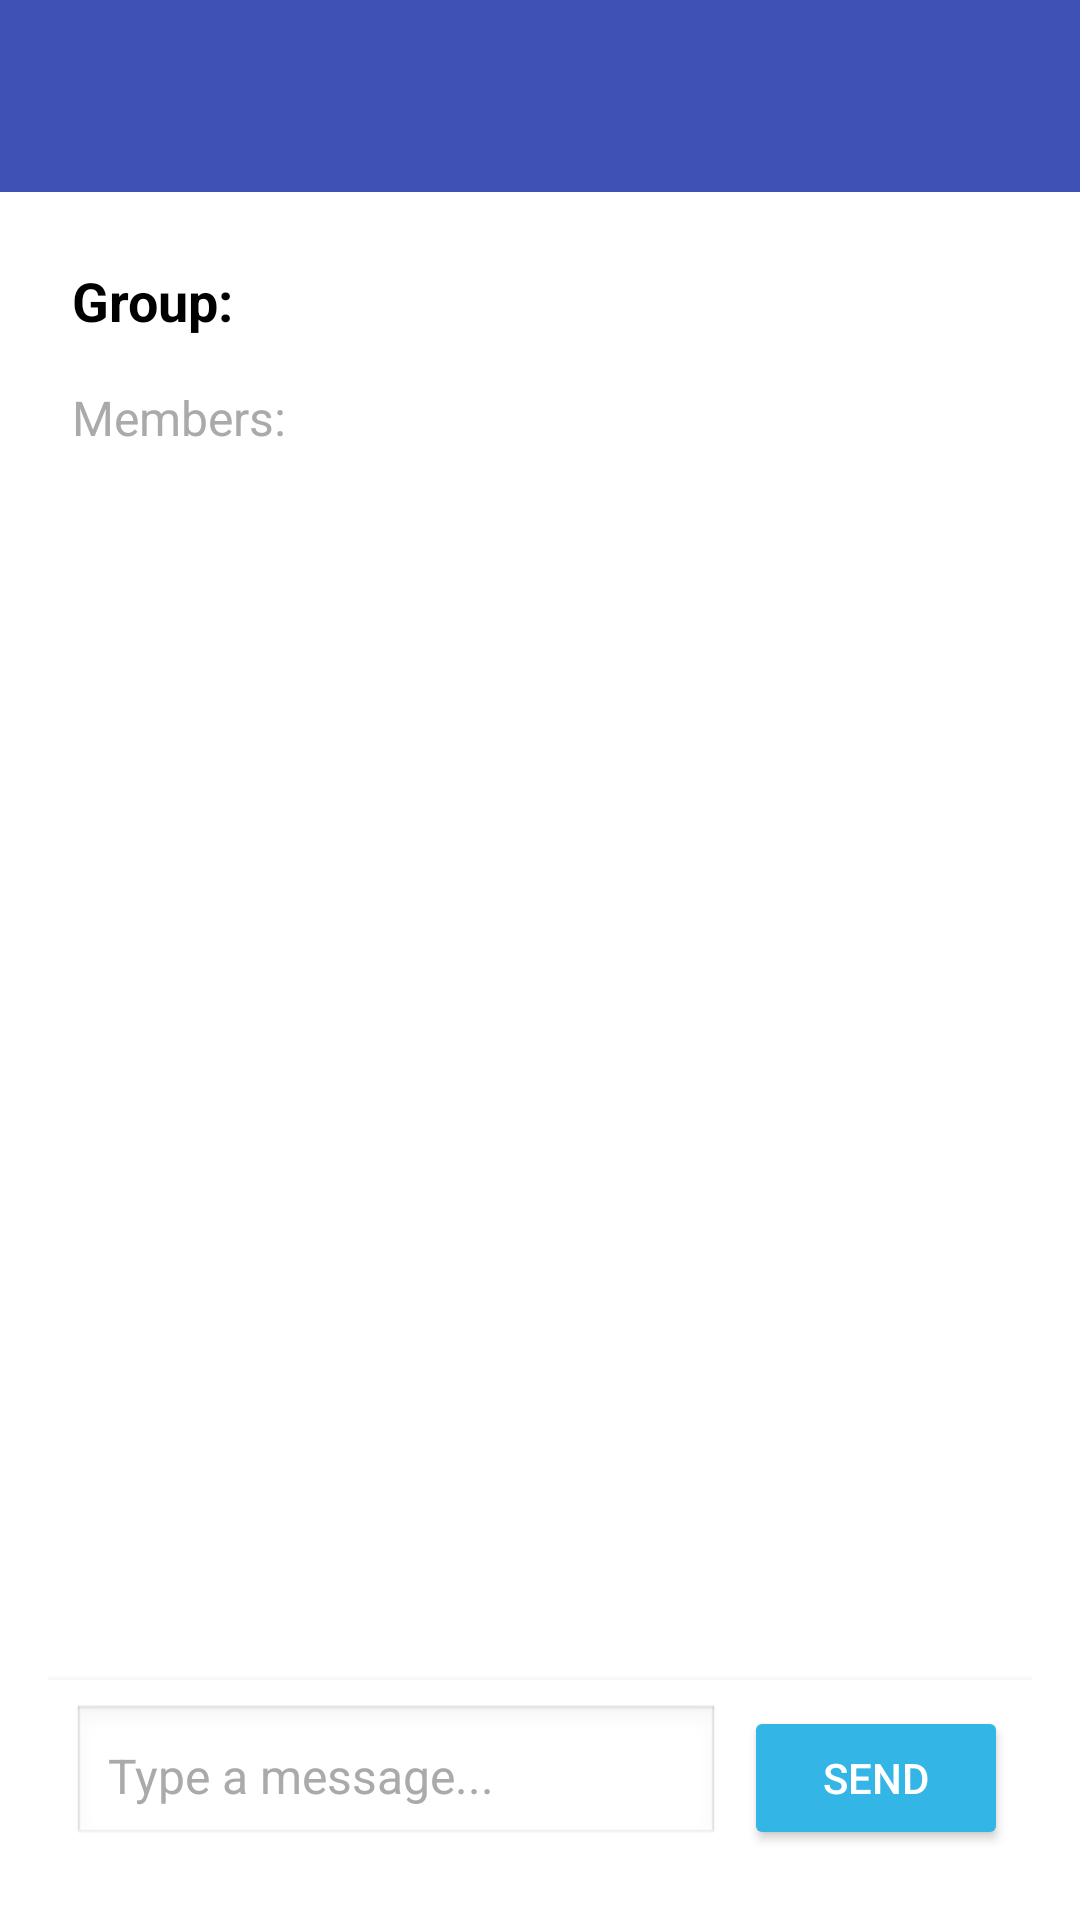

Reconstruct the res/layout file that produces this screen, plus the resources it refers to.
<!-- AndroidManifest.xml: application theme Theme.CameraProject_2 -->
<!-- res/layout/activity_chatroom.xml -->
<?xml version="1.0" encoding="utf-8"?>
<androidx.drawerlayout.widget.DrawerLayout
    xmlns:android="http://schemas.android.com/apk/res/android"
    xmlns:app="http://schemas.android.com/apk/res-auto"
    android:id="@+id/drawer_layout"
    android:layout_width="match_parent"
    android:layout_height="match_parent"
    android:fitsSystemWindows="true">

    
    <androidx.coordinatorlayout.widget.CoordinatorLayout
        android:layout_width="match_parent"
        android:layout_height="match_parent">

        
        <com.google.android.material.appbar.AppBarLayout
            android:id="@+id/appBarLayout"
            android:layout_width="match_parent"
            android:layout_height="wrap_content"
            android:theme="@style/ThemeOverlay.AppCompat.Dark.ActionBar">

            
            <androidx.appcompat.widget.Toolbar
                android:id="@+id/toolbar"
                android:layout_width="match_parent"
                android:layout_height="?attr/actionBarSize"
                android:background="#3F51B5"
                android:elevation="4dp"
                app:popupTheme="@style/ThemeOverlay.AppCompat.Light" />
        </com.google.android.material.appbar.AppBarLayout>

        
        <androidx.constraintlayout.widget.ConstraintLayout
            android:layout_width="match_parent"
            android:layout_height="match_parent"
            app:layout_behavior="@string/appbar_scrolling_view_behavior"
            android:padding="16dp"
            android:background="@android:color/white">

            
            <TextView
                android:id="@+id/textViewGroupName"
                android:layout_width="0dp"
                android:layout_height="wrap_content"
                android:text="Group: "
                android:textSize="18sp"
                android:textStyle="bold"
                android:textColor="@android:color/black"
                android:padding="8dp"
                android:background="@android:color/transparent"
                app:layout_constraintTop_toTopOf="parent"
                app:layout_constraintStart_toStartOf="parent"
                app:layout_constraintEnd_toEndOf="parent" />

            
            <TextView
                android:id="@+id/textViewMembers"
                android:layout_width="0dp"
                android:layout_height="wrap_content"
                android:text="Members: "
                android:textSize="16sp"
                android:textColor="@android:color/darker_gray"
                android:padding="8dp"
                app:layout_constraintTop_toBottomOf="@id/textViewGroupName"
                app:layout_constraintStart_toStartOf="parent"
                app:layout_constraintEnd_toEndOf="parent" />

            
            <androidx.recyclerview.widget.RecyclerView
                android:id="@+id/messageRecyclerView"
                android:layout_width="0dp"
                android:layout_height="0dp"
                android:layout_marginTop="8dp"
                android:layout_marginBottom="8dp"
                android:background="@android:color/transparent"
                app:layout_constraintTop_toBottomOf="@id/textViewMembers"
                app:layout_constraintBottom_toTopOf="@id/messageInputLayout"
                app:layout_constraintStart_toStartOf="parent"
                app:layout_constraintEnd_toEndOf="parent" />

            
            <LinearLayout
                android:id="@+id/messageInputLayout"
                android:layout_width="0dp"
                android:layout_height="wrap_content"
                android:orientation="horizontal"
                android:background="@android:color/white"
                android:padding="8dp"
                android:elevation="4dp"
                app:layout_constraintBottom_toBottomOf="parent"
                app:layout_constraintStart_toStartOf="parent"
                app:layout_constraintEnd_toEndOf="parent">

                <EditText
                    android:id="@+id/editTextMessage"
                    android:layout_width="0dp"
                    android:layout_height="wrap_content"
                    android:layout_weight="1"
                    android:hint="Type a message..."
                    android:padding="12dp"
                    android:background="@android:drawable/edit_text"
                    android:textSize="16sp"
                    android:textColor="@android:color/black"
                    android:textColorHint="@android:color/darker_gray" />

                <Button
                    android:id="@+id/buttonSend"
                    android:layout_width="wrap_content"
                    android:layout_height="wrap_content"
                    android:layout_marginStart="8dp"
                    android:text="Send"
                    android:textColor="@android:color/white"
                    android:backgroundTint="@android:color/holo_blue_light"
                    android:padding="8dp" />
            </LinearLayout>
        </androidx.constraintlayout.widget.ConstraintLayout>
    </androidx.coordinatorlayout.widget.CoordinatorLayout>

    
    <com.google.android.material.navigation.NavigationView
        android:id="@+id/nav_view"
        android:layout_width="wrap_content"
        android:layout_height="match_parent"
        android:layout_gravity="start"
        android:background="@android:color/white"
        app:headerLayout="@layout/activity_menu_header"
        app:menu="@menu/nav_menu"
        app:itemTextColor="@android:color/black"
        app:itemIconTint="@android:color/black"
        app:elevation="4dp" />
</androidx.drawerlayout.widget.DrawerLayout>
<!-- res/layout/activity_menu_header.xml (included above) -->
<?xml version="1.0" encoding="utf-8"?>
<androidx.constraintlayout.widget.ConstraintLayout xmlns:android="http://schemas.android.com/apk/res/android"
    xmlns:app="http://schemas.android.com/apk/res-auto"
    xmlns:tools="http://schemas.android.com/tools"
    android:layout_width="match_parent"
    android:layout_height="200dp"
    android:orientation="vertical"
    android:background="@drawable/cut_card_background"
    android:gravity="bottom"
    android:padding="20dp">


    <ImageView
        android:id="@+id/imageView"
        android:layout_width="75dp"
        android:layout_height="75dp"
        android:layout_marginEnd="16dp"
        android:src="@drawable/game_icon"
        app:layout_constraintBottom_toBottomOf="parent"
        app:layout_constraintEnd_toEndOf="parent"
        app:layout_constraintStart_toStartOf="parent"
        app:layout_constraintTop_toTopOf="parent"
        app:layout_constraintVertical_bias="0.505" />


    <TextView
        android:id="@+id/textView"
        android:layout_width="wrap_content"
        android:layout_height="wrap_content"
        android:layout_marginStart="22dp"
        android:layout_marginTop="10dp"
        android:layout_marginEnd="153dp"
        android:layout_marginBottom="17dp"
        android:fontFamily="serif-monospace"
        android:text="台北地下街商店一覽"
        android:textSize="24sp"
        app:layout_constraintBottom_toBottomOf="parent"
        app:layout_constraintEnd_toEndOf="parent"
        app:layout_constraintStart_toStartOf="parent"
        app:layout_constraintTop_toBottomOf="@+id/imageView" />

</androidx.constraintlayout.widget.ConstraintLayout>
<!-- resources referenced by this layout -->
<resources>
  <!-- drawable cut_card_background (drawable) -->
  <?xml version="1.0" encoding="utf-8"?>
  <shape xmlns:android="http://schemas.android.com/apk/res/android"
      android:shape="rectangle">
  
      <solid android:color="@color/color_blue"/>
      <corners
          android:topLeftRadius="400dp"
          android:topRightRadius="0dp"/>
  
  </shape>
  <!-- drawable game_icon (drawable) -->
  <vector xmlns:android="http://schemas.android.com/apk/res/android"
      android:width="24dp"
      android:height="24dp"
      android:viewportWidth="512"
      android:viewportHeight="512">
      <path
          android:fillColor="#000000"
          android:pathData="M510.441,322.894l-29.76-126.56c-15.073-56.252-66.047-95.363-124.286-95.363H155.604
          c-58.239,0-109.212,39.11-124.285,95.363l-29.76,126.56c-7.618,36.303,13.34,72.524,48.626,84.001l1.74,0.558
          c32.658,10.632,68.288-3.07,85.429-32.831l25.894-38.289c6.502-11.288,18.538-18.25,31.55-18.25h122.406
          c13.012,0,25.048,6.962,31.549,18.25l25.894,38.289c17.142,29.761,52.779,43.463,85.438,32.831l1.732-0.558
          C497.1,395.418,518.06,359.197,510.441,322.894z"/>
  </vector>
  <string name="appbar_scrolling_view_behavior">com.google.android.material.appbar.AppBarLayout$ScrollingViewBehavior</string>
  <style name="Theme.CameraProject_2" parent="Base.Theme.CameraProject_2" />
  <color name="color_blue">#A5DEE4</color>
  <style name="Base.Theme.CameraProject_2" parent="Theme.Material3.DayNight.NoActionBar">
          
          
      </style>
</resources>
